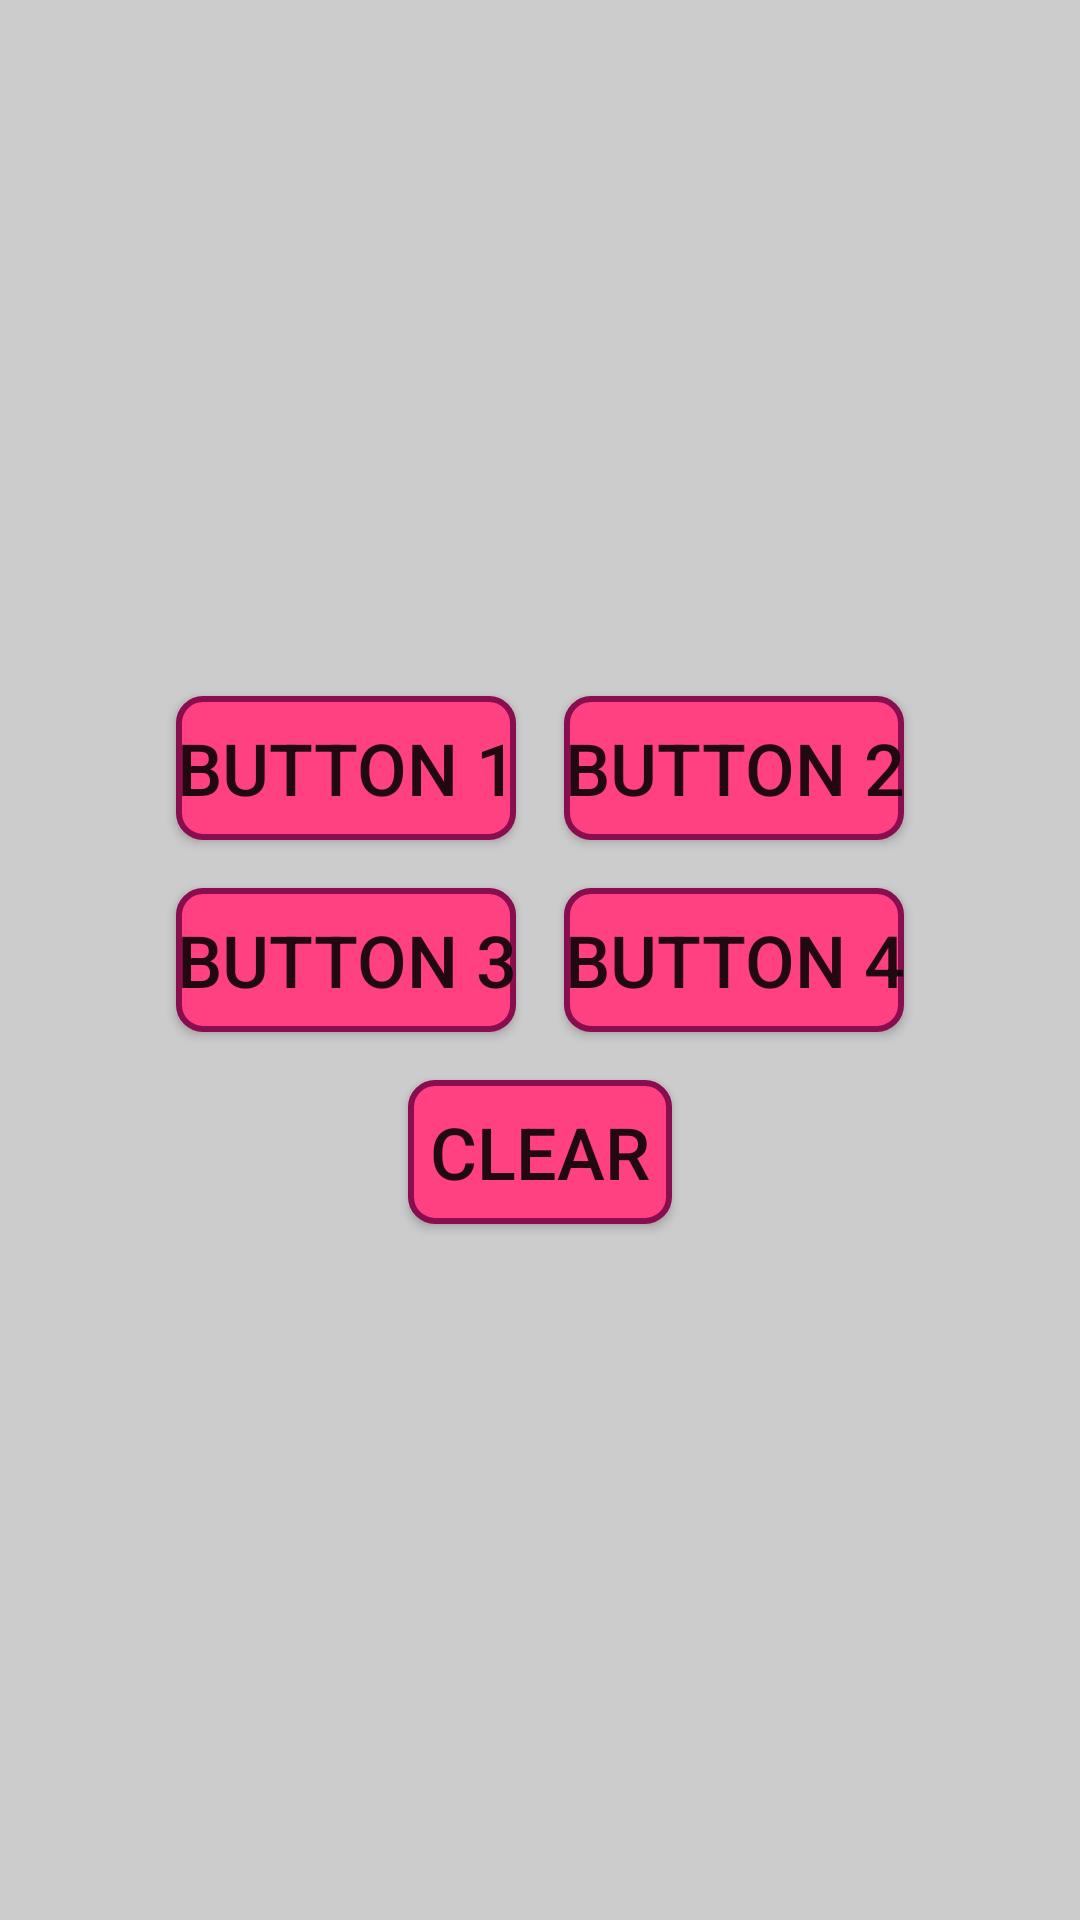

Android layout source for this screen:
<!-- AndroidManifest.xml: application theme Theme.SimpleIME -->
<!-- res/layout/keyboard.xml -->
<?xml version="1.0" encoding="utf-8"?>
<LinearLayout xmlns:android="http://schemas.android.com/apk/res/android"
    android:layout_width="match_parent"
    android:layout_height="match_parent"
    android:background="#33000000"
    android:gravity="center"
    android:orientation="vertical"
    android:padding="16dp">

    <LinearLayout
        android:layout_width="wrap_content"
        android:layout_height="wrap_content"
        android:gravity="center"
        android:orientation="horizontal">

        <Button
            android:id="@+id/button1"
            android:layout_width="wrap_content"
            android:layout_height="wrap_content"
            android:layout_margin="8dp"
            android:background="@drawable/button_background"
            android:text="Button 1"
            android:textSize="24sp" />

        <Button
            android:id="@+id/button2"
            android:layout_width="wrap_content"
            android:layout_height="wrap_content"
            android:layout_margin="8dp"
            android:background="@drawable/button_background"
            android:text="Button 2"
            android:textSize="24sp" />
    </LinearLayout>

    <LinearLayout
        android:layout_width="wrap_content"
        android:layout_height="wrap_content"
        android:gravity="center"
        android:orientation="horizontal">

        <Button
            android:id="@+id/button3"
            android:layout_width="wrap_content"
            android:layout_height="wrap_content"
            android:layout_margin="8dp"
            android:background="@drawable/button_background"
            android:text="Button 3"
            android:textSize="24sp" />

        <Button
            android:id="@+id/button4"
            android:layout_width="wrap_content"
            android:layout_height="wrap_content"
            android:layout_margin="8dp"
            android:background="@drawable/button_background"
            android:text="Button 4"
            android:textSize="24sp" />
    </LinearLayout>

    <Button
        android:id="@+id/button_clear"
        android:layout_width="wrap_content"
        android:layout_height="wrap_content"
        android:layout_margin="8dp"
        android:background="@drawable/button_background"
        android:text="Clear"
        android:textSize="24sp" />

</LinearLayout>
<!-- resources referenced by this layout -->
<resources>
  <!-- drawable button_background (drawable) -->
  <shape xmlns:android="http://schemas.android.com/apk/res/android">
      <solid android:color="#FF4081" /> 
      <corners android:radius="8dp" />
      <stroke
          android:width="2dp"
          android:color="#880E4F" /> 
  </shape>
  <style name="Theme.SimpleIME" parent="Theme.MaterialComponents.DayNight.DarkActionBar">
          
          <item name="colorPrimary">@color/purple_500</item>
          <item name="colorPrimaryVariant">@color/purple_700</item>
          <item name="colorOnPrimary">@color/white</item>
          
          <item name="colorSecondary">@color/teal_200</item>
          <item name="colorSecondaryVariant">@color/teal_700</item>
          <item name="colorOnSecondary">@color/black</item>
          
          <item name="android:statusBarColor">?attr/colorPrimaryVariant</item>
          
      </style>
  <!-- not gathered from this repository: default colours our renderer supplied (Android Studio template values) -->
  <color name="purple_500">#FF6200EE</color>
  <color name="purple_700">#FF3700B3</color>
  <color name="teal_200">#FF03DAC5</color>
  <color name="teal_700">#FF018786</color>
  <color name="black">#FF000000</color>
  <color name="white">#FFFFFFFF</color>
</resources>
